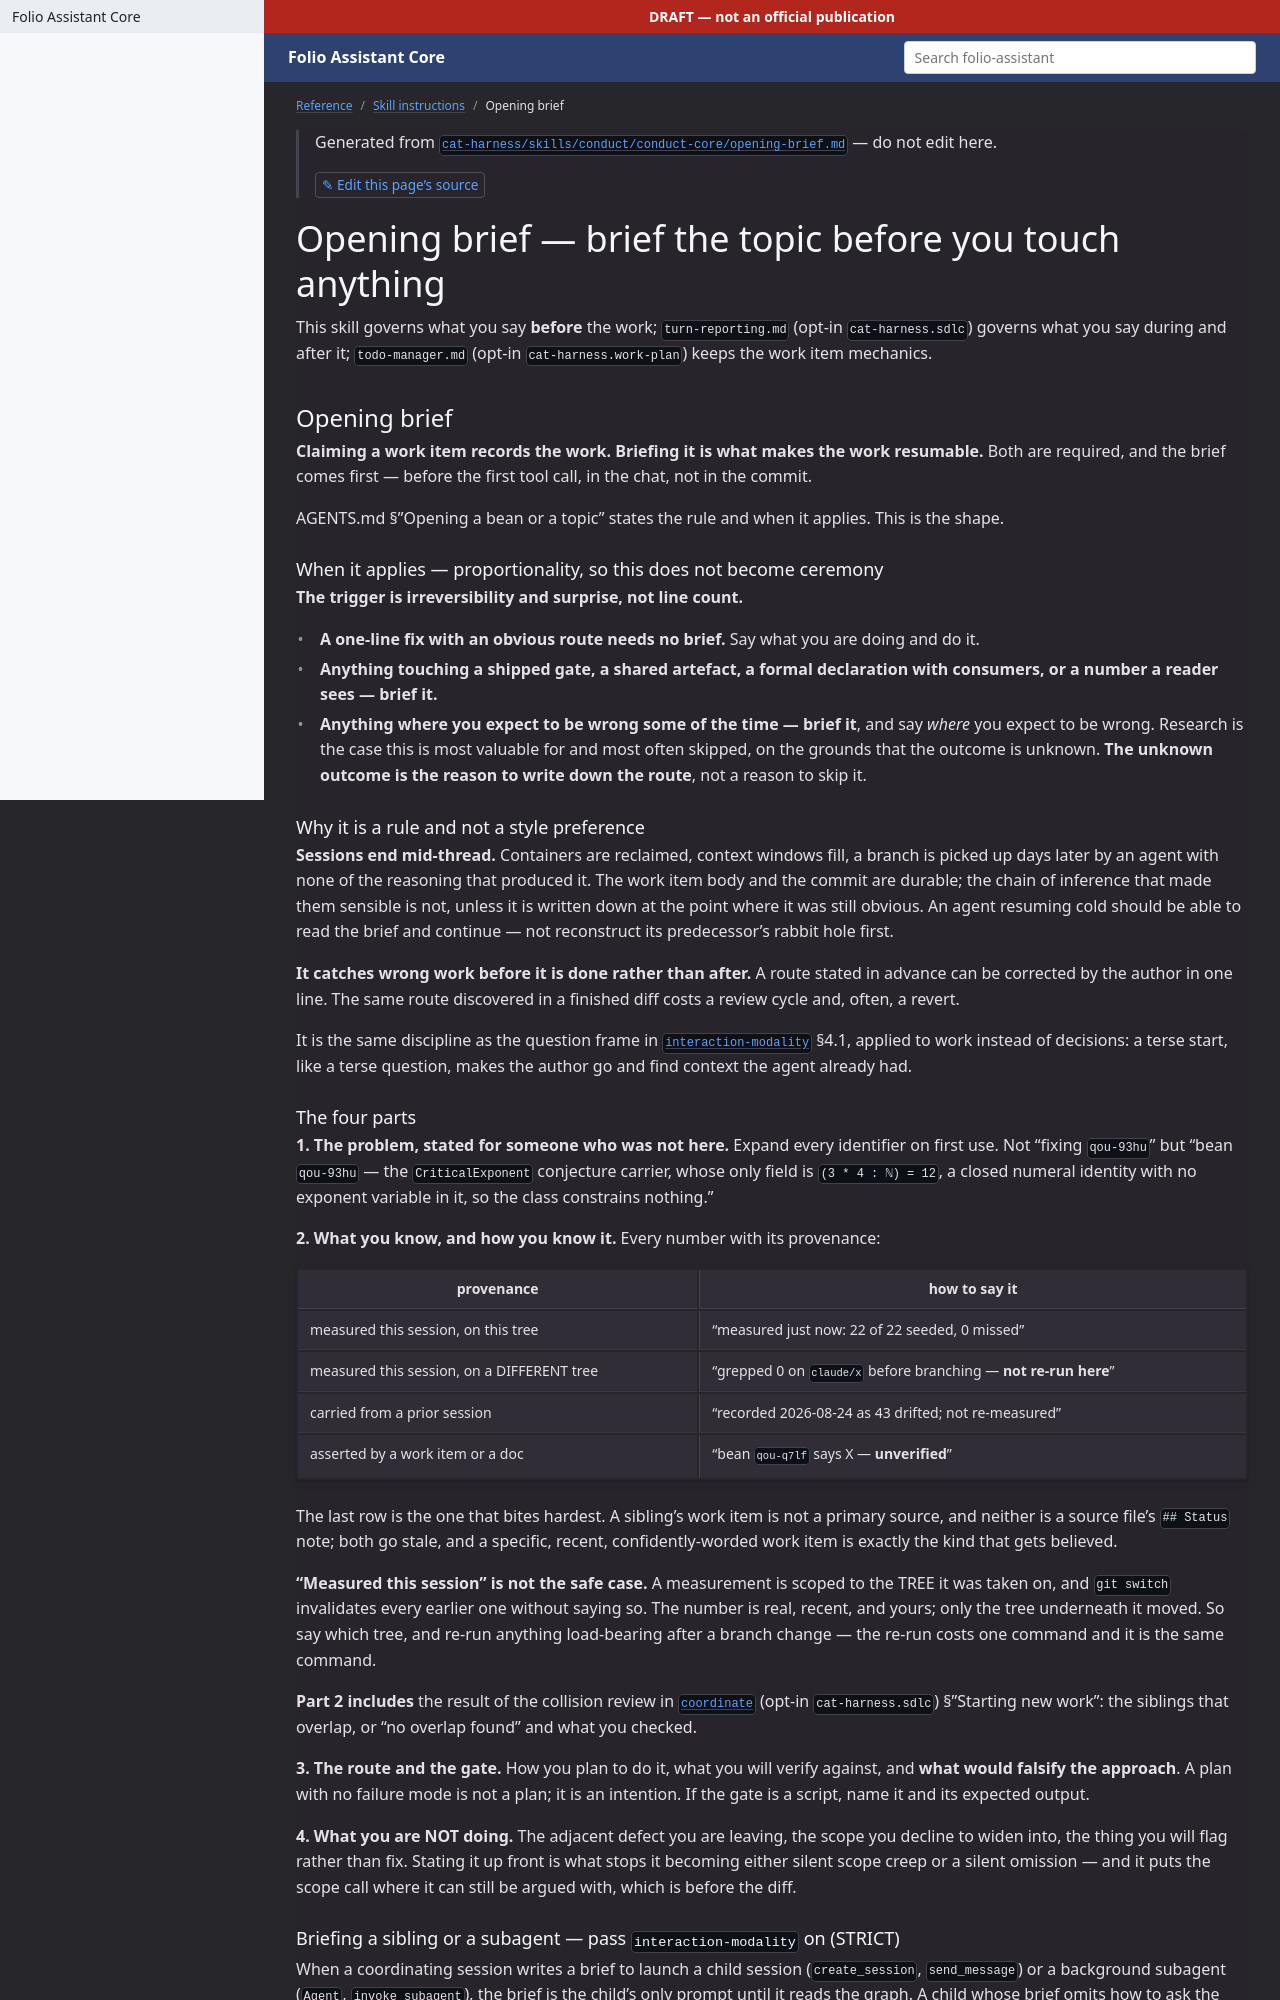

repository: litlfred/folio-assistant · page: reference/skill-instructions/opening-brief.html · generator: jekyll

---
layout: default
title: Opening brief
parent: Skill instructions
---

{: .note }
> Generated from [`skills/folio-core/opening-brief.md`](https://github.com/litlfred/folio-assistant/blob/main/skills/folio-core/opening-brief.md) — do not edit here.
>
> [✎ Edit this page's source](https://github.com/litlfred/folio-assistant/edit/main/skills/folio-core/opening-brief.md){: .fa-edit-source }

{% raw %}
# Opening brief — brief the topic before you touch anything

Split out of `todo-manager.md` on 2026-09-19 (bean `tdmg`), which had reached
396 lines against `skill-not-a-document`'s 400-line threshold while carrying
three separable disciplines. This is the one that governs what you say
**before** the work; [`turn-reporting.md`](turn-reporting.md) governs what you
say during and after it; [`todo-manager.md`](todo-manager.md) keeps the bean
mechanics. Nothing in this file changed in the split.

## Opening brief

**Claiming a bean records the work. Briefing it is what makes the work
resumable.** Both are required, and the brief comes first — before the first
tool call, in the chat, not in the commit.

AGENTS.md §"Opening a bean or a topic" states the rule and when it applies.
This is the shape.

### When it applies — proportionality, so this does not become ceremony

**The trigger is irreversibility and surprise, not line count.**

- **A one-line fix with an obvious route needs no brief.** Say what you are
  doing and do it.
- **Anything touching a shipped gate, a shared artefact, a formal declaration
  with consumers, or a number a reader sees — brief it.**
- **Anything where you expect to be wrong some of the time — brief it**, and say
  *where* you expect to be wrong. Research is the case this is most valuable for
  and most often skipped, on the grounds that the outcome is unknown. **The
  unknown outcome is the reason to write down the route**, not a reason to skip
  it.

### Why it is a rule and not a style preference

**Sessions end mid-thread.** Containers are reclaimed, context windows fill, a
branch is picked up days later by an agent with none of the reasoning that
produced it. The bean body and the commit are durable; the chain of inference
that made them sensible is not, unless it is written down at the point where it
was still obvious. An agent resuming cold should be able to read the brief and
continue — not reconstruct its predecessor's rabbit hole first.

**It catches wrong work before it is done rather than after.** A route stated in
advance can be corrected by the author in one line. The same route discovered in
a finished diff costs a review cycle and, often, a revert.

It is the same discipline as the question frame in
[`interaction-modality`](interaction-modality.md) §4.1, applied to work instead
of decisions. That rule exists because a terse question forces the author to go
and find context the agent already had; a terse *start* does the same thing one
step earlier.
